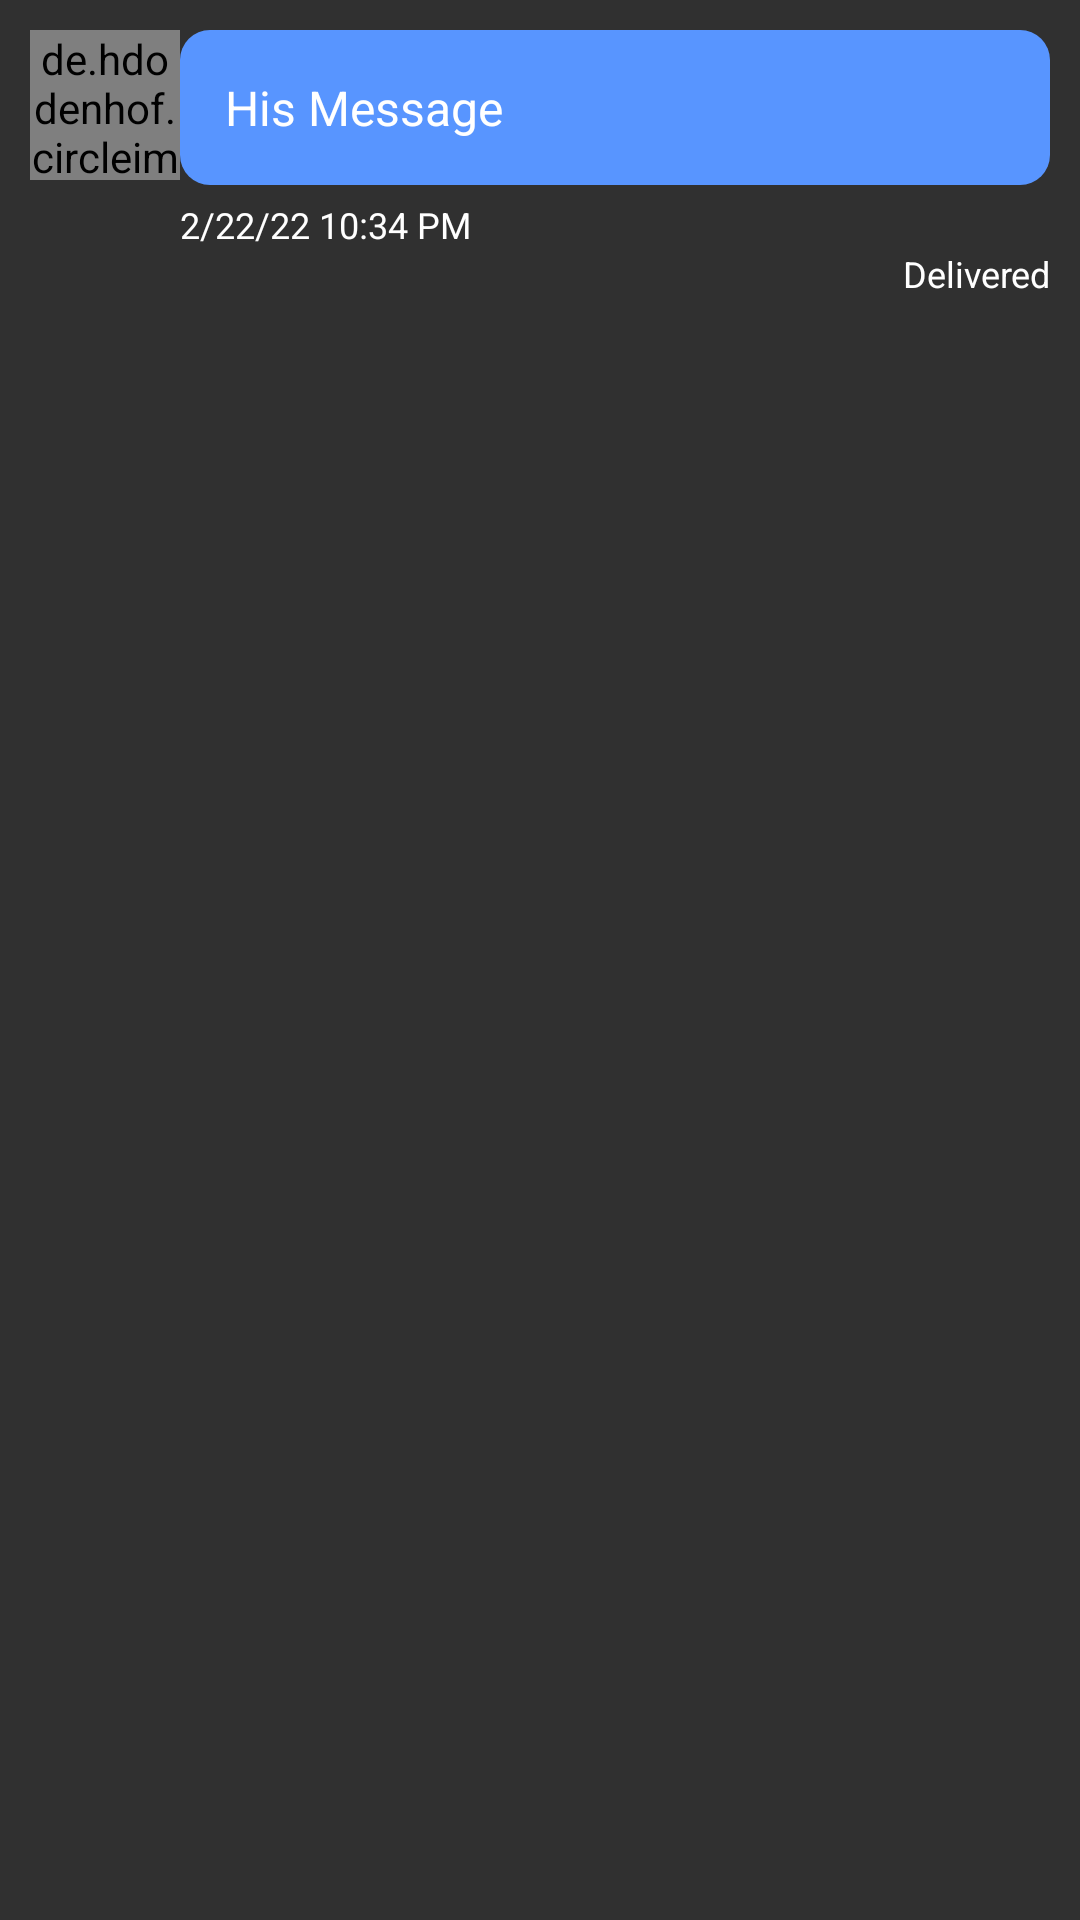

The Android layout XML behind this screen, and the referenced resources:
<!-- AndroidManifest.xml: application theme Theme.FMGYMTRAINER -->
<!-- res/layout/chat_left.xml -->
<?xml version="1.0" encoding="utf-8"?>
<LinearLayout xmlns:android="http://schemas.android.com/apk/res/android"
    android:layout_width="match_parent"
    android:layout_height="match_parent"
    android:orientation="horizontal"
    android:padding="10dp">

    <LinearLayout
        android:layout_width="match_parent"
        android:layout_height="wrap_content"
        android:orientation="vertical">

        <LinearLayout
            android:layout_width="match_parent"
            android:layout_height="wrap_content">

            <de.hdodenhof.circleimageview.CircleImageView
                android:id="@+id/chatProfiles"
                android:layout_width="50dp"
                android:layout_height="50dp"
                android:background="@null"
                android:src="@drawable/ic_baseline_person_24"/>

            <TextView
                android:layout_width="wrap_content"
                android:layout_height="wrap_content"
                android:id="@+id/message1"
                android:layout_weight="1"
                android:textSize="16sp"
                android:text="His Message"
                android:background="@drawable/radio_btn_selected"
                android:textColor="@color/white"
                android:padding="15dp" />

        </LinearLayout>

        <LinearLayout
            android:layout_width="wrap_content"
            android:layout_height="wrap_content"
            android:orientation="vertical"
            android:layout_marginTop="5dp"
            android:layout_marginLeft="50dp">

            <TextView
                android:layout_width="wrap_content"
                android:layout_height="wrap_content"
                android:id="@+id/time"
                android:textSize="12sp"
                android:text="2/22/22 10:34 PM"
                android:textColor="@color/white"/>

        </LinearLayout>

        <TextView
            android:layout_width="match_parent"
            android:layout_height="wrap_content"
            android:id="@+id/seen"
            android:gravity="end"
            android:textSize="12sp"
            android:text="Delivered"
            android:textAlignment="textEnd"
            android:textColor="@color/white"/>

    </LinearLayout>
    
</LinearLayout>
<!-- resources referenced by this layout -->
<resources>
  <color name="white">#FFFFFFFF</color>
  <!-- drawable radio_btn_selected (drawable-v24) -->
  <?xml version="1.0" encoding="utf-8"?>
  <shape xmlns:android="http://schemas.android.com/apk/res/android"
      android:shape="rectangle">
  
      <solid android:color="#5895FF"/>
      <corners android:radius="10dp"/>
  
  </shape>
  <style name="Theme.FMGYMTRAINER" parent="Theme.MaterialComponents.NoActionBar.Bridge">
          
          <item name="colorPrimary">@color/purple_500</item>
          <item name="colorPrimaryVariant">@color/maroon_200</item>
          <item name="colorOnPrimary">@color/white</item>
          
          <item name="colorSecondary">@color/teal_200</item>
          <item name="colorSecondaryVariant">@color/teal_700</item>
          <item name="colorOnSecondary">@color/black</item>
          
          <item name="colorTertiary">@color/purple_500</item>
          <item name="colorTertiaryContainer">@color/purple_700</item>
          
          <item name="android:statusBarColor" tools:targetApi="l">?attr/colorPrimary</item>
          
      </style>
  <color name="purple_500">#FF6200EE</color>
  <color name="maroon_200">#800000</color>
  <color name="teal_200">#FF03DAC5</color>
  <color name="teal_700">#FF018786</color>
  <color name="black">#FF000000</color>
  <color name="purple_700">#FF3700B3</color>
</resources>
